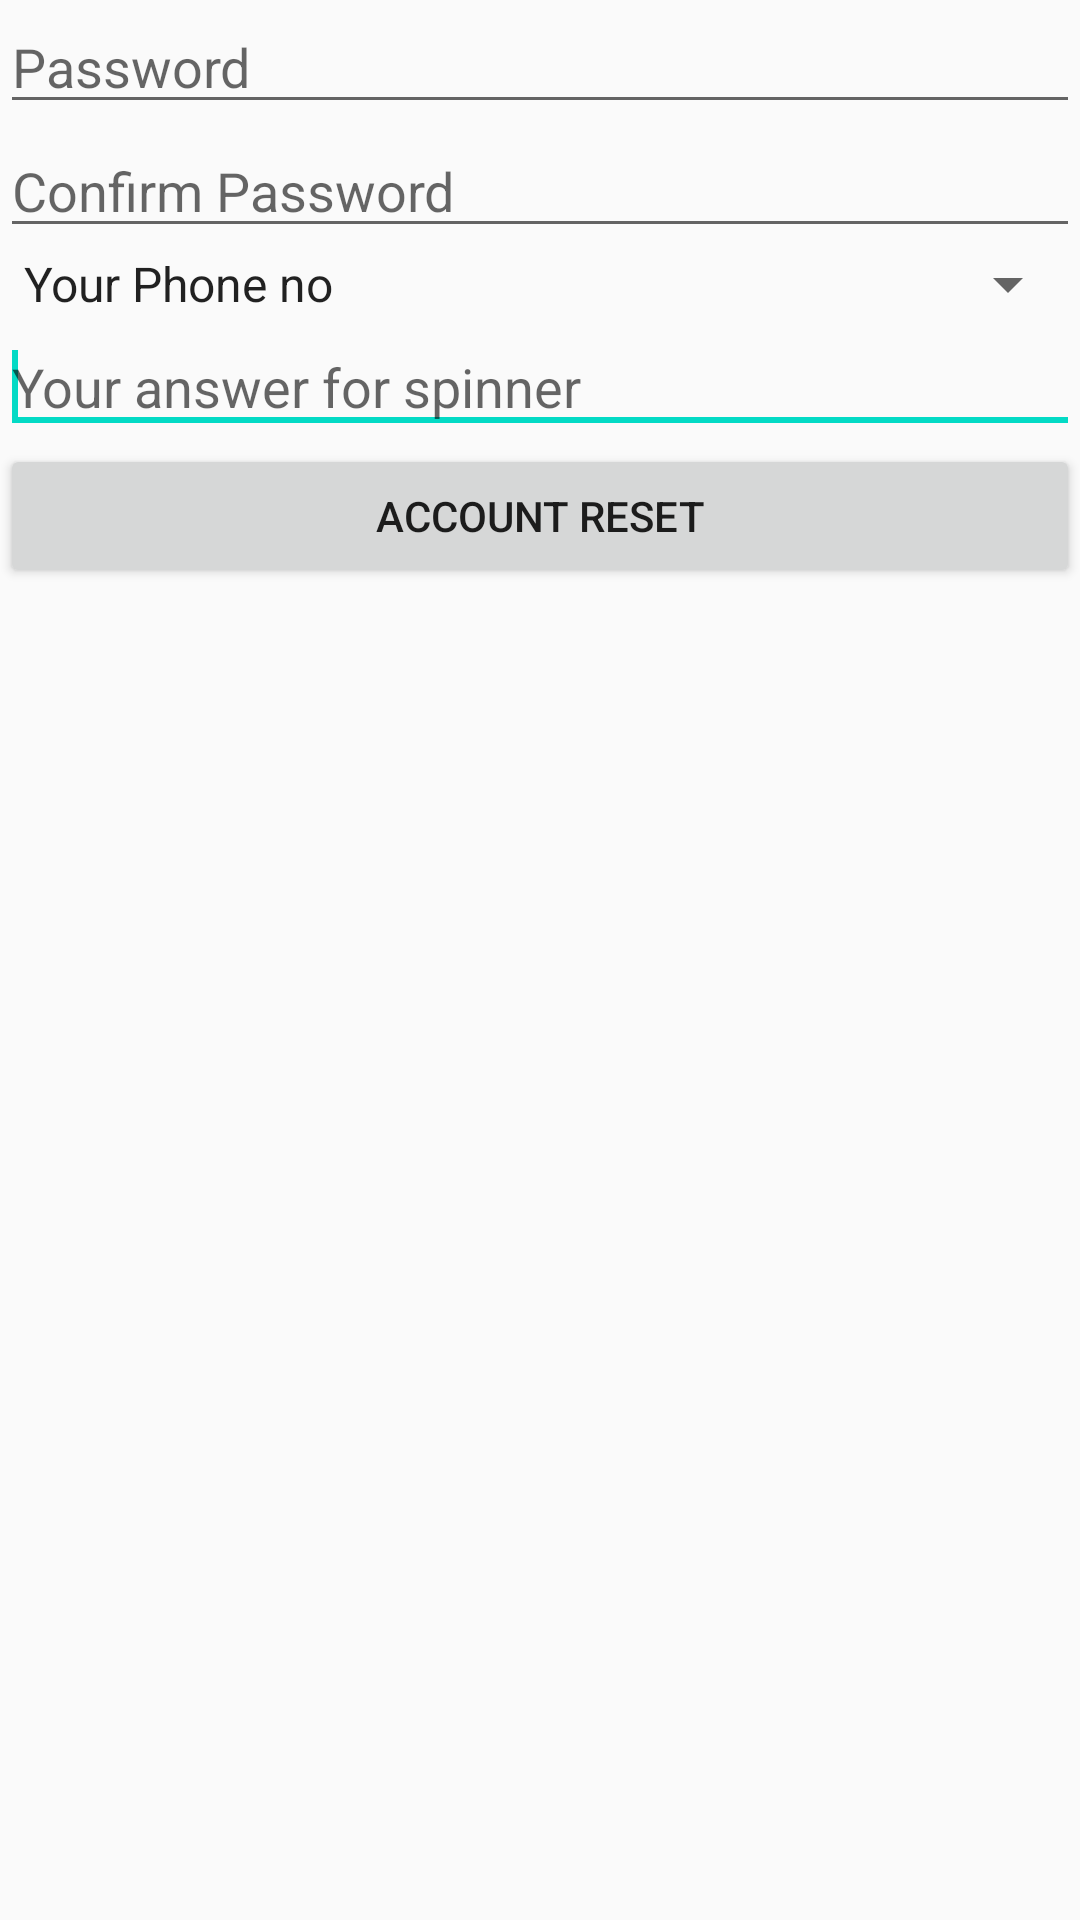

The Android layout XML behind this screen, and the referenced resources:
<!-- AndroidManifest.xml: application theme AppTheme -->
<!-- res/layout/reset.xml -->
<?xml version="1.0" encoding="utf-8"?>
<LinearLayout xmlns:android="http://schemas.android.com/apk/res/android"
              android:layout_width="match_parent"
              android:layout_height="match_parent"
              android:orientation="vertical">


    <EditText
        android:id="@+id/editTextPasswordReset"
        android:layout_width="fill_parent"
        android:layout_height="wrap_content"
        android:hint="Password"
        android:inputType="textPassword"/>

    <EditText
        android:id="@+id/editTextConfirmPasswordReset"
        android:layout_width="fill_parent"
        android:layout_height="wrap_content"
        android:hint="Confirm Password"
        android:inputType="textPassword"/>

    <Spinner
        android:id="@+id/secutity_spinner_reset"
        android:layout_width="match_parent"
        android:layout_height="wrap_content"
        android:entries="@array/security_questions"
        android:focusable="false"
        android:focusableInTouchMode="true"></Spinner>


    <EditText
        android:id="@+id/Spinneranswerreset"
        android:layout_width="match_parent"
        android:layout_height="wrap_content"
        android:hint="Your answer for spinner"
        >

        <requestFocus/>
    </EditText>
    <Button
        android:id="@+id/buttonAccountReset"
        android:layout_width="fill_parent"
        android:layout_height="wrap_content"
        android:layout_marginBottom="60dp"
        android:text="Account Reset"/>


</LinearLayout>
<!-- resources referenced by this layout -->
<resources>
  <string-array name="security_questions">
          <item>Your Phone no</item>
          <item>Your First toy</item>
          <item>Your Vehicle no</item>
          <item>Your Friend</item>
      </string-array>
  <style name="AppTheme" parent="Theme.AppCompat.Light.NoActionBar">
          
          
          <item name="windowActionBar">false</item>
  
          <item name="colorPrimary">@color/colorPrimary</item>
          <item name="colorPrimaryDark">@color/colorPrimaryDark</item>
          <item name="colorAccent">@color/colorAccent</item>
  
  
      </style>
  <!-- not gathered from this repository: default colours our renderer supplied (Android Studio template values) -->
  <color name="colorPrimary">#FF6200EE</color>
  <color name="colorPrimaryDark">#FF3700B3</color>
  <color name="colorAccent">#FF03DAC5</color>
</resources>
